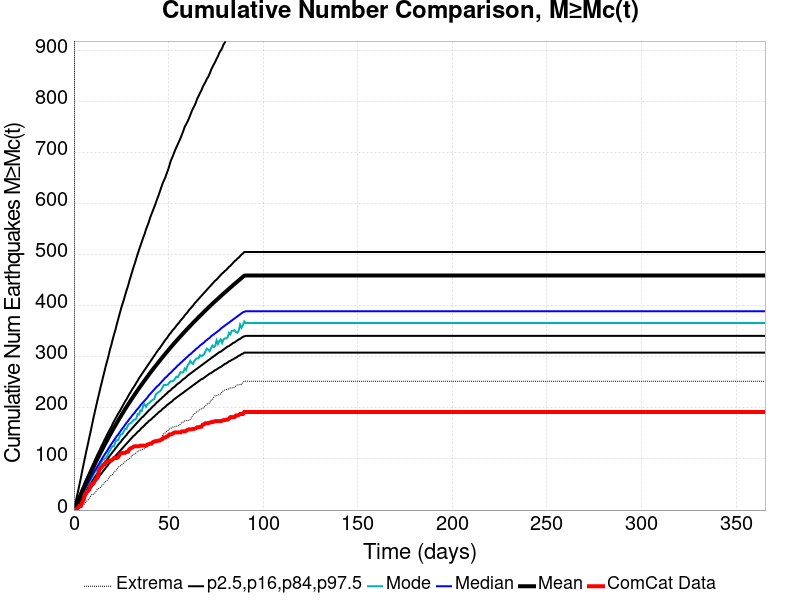

The file beside this chart, header and first rows:
Time (days), ComCat Data, Simulation Mean, Simulation Median, Simulation Mode, Simulation Minimum, Simulation Maximum, 2.5 %-ile, 16 %-ile, 84 %-ile, 97.5 %-ile
0.0, 0.0, 0.0, 0.0, 0.0, 0.0, 0.0, 0.0, 0.0, 0.0, 0.0
0.732, 1.0, 5.996, 5.0, 5.0, 0.0, 2276, 1.0, 3.0, 8.0, 13.0
1.464, 2.0, 12.27, 10.0, 10.0, 0.0, 2949, 4.0, 7.0, 15.0, 25.0
2.196, 4.0, 18.53, 16.0, 15.0, 2.0, 3387, 8.0, 11.0, 22.0, 37.0
2.928, 8.0, 24.75, 21.0, 21.0, 4.0, 3640, 11.0, 16.0, 29.0, 50.0
3.66, 8.0, 30.92, 27.0, 25.0, 6.0, 3812, 15.0, 20.0, 35.0, 63.0
4.392, 15.0, 37.16, 32.0, 30.0, 9.0, 3985, 19.0, 25.0, 42.0, 77.0
5.124, 20.0, 43.3, 37.0, 34.0, 10.0, 4093, 23.0, 29.0, 48.0, 90.0
5.856, 30.0, 49.32, 42.0, 39.0, 14.0, 4223, 27.0, 34.0, 55.0, 103.0
6.588, 35.0, 55.31, 47.0, 46.0, 17.0, 4326, 31.0, 38.0, 61.0, 116.0
7.32, 37.0, 61.3, 52.0, 48.0, 19.0, 4416, 35.0, 43.0, 67.0, 128.0
8.052, 40.0, 67.17, 57.0, 54.0, 23.0, 4491, 39.0, 47.0, 73.0, 141.0
8.784, 49.0, 72.87, 62.0, 59.0, 27.0, 4550, 43.0, 51.0, 79.0, 153.0
9.516, 51.0, 78.47, 67.0, 64.0, 31.0, 4609, 46.0, 56.0, 85.0, 166.0
10.25, 52.0, 84.07, 72.0, 69.0, 31.0, 4656, 50.0, 60.0, 91.0, 179.0
10.98, 57.0, 89.6, 77.0, 74.0, 33.0, 4697, 54.0, 64.0, 97.0, 191.0
11.71, 61.0, 95.1, 81.0, 77.0, 37.0, 4738, 58.0, 68.0, 103.0, 203.0
12.44, 64.0, 100.5, 86.0, 81.0, 41.0, 4792, 61.0, 72.0, 109.0, 215.0
13.18, 76.0, 105.8, 90.0, 85.0, 42.0, 4850, 65.0, 76.0, 114.0, 226.0
13.91, 82.0, 111.2, 95.0, 90.0, 44.0, 4906, 69.0, 80.0, 120.0, 238.0
14.64, 84.0, 116.4, 99.0, 94.0, 47.0, 4939, 72.0, 84.0, 126.0, 249.0
15.37, 88.0, 121.6, 104.0, 99.0, 50.0, 4969, 76.0, 88.0, 131.0, 260.0
16.1, 89.0, 126.7, 108.0, 100.0, 54.0, 5002, 79.0, 92.0, 137.0, 271.0
16.84, 94.0, 131.9, 112.0, 103.0, 56.0, 5027, 83.0, 95.0, 142.0, 282.0
17.57, 95.0, 136.9, 116.0, 106.0, 58.0, 5053, 86.0, 99.0, 148.0, 292.0
18.3, 96.0, 141.9, 121.0, 112.0, 62.0, 5097, 90.0, 103.0, 153.0, 302.0
19.03, 97.0, 146.9, 125.0, 117.0, 66.0, 5129, 93.0, 107.0, 158.0, 314.0
19.76, 97.0, 151.7, 129.0, 122.0, 68.0, 5168, 96.0, 110.0, 163.0, 323.0
20.49, 99.0, 156.6, 133.0, 125.0, 70.0, 5194, 99.0, 114.0, 169.0, 334.0
21.23, 102.0, 161.4, 137.0, 125.0, 74.0, 5218, 103.0, 117.0, 174.0, 344.0
21.96, 102.0, 166.1, 141.0, 134.0, 77.0, 5244, 106.0, 121.0, 179.0, 353.0
22.69, 102.0, 170.7, 145.0, 137.0, 80.0, 5269, 109.0, 124.0, 184.0, 364.0
23.42, 104.0, 175.3, 148.0, 137.0, 84.0, 5293, 112.0, 128.0, 189.0, 374.0
24.15, 109.0, 179.9, 152.0, 144.0, 86.0, 5314, 115.0, 131.0, 193.0, 384.0
24.89, 111.0, 184.4, 156.0, 148.0, 87.0, 5544, 118.0, 134.0, 198.0, 394.0
25.62, 112.0, 188.8, 160.0, 149.0, 90.0, 5980, 121.0, 138.0, 203.0, 403.0
26.35, 112.0, 193.3, 163.0, 154.0, 92.0, 6320, 124.0, 141.0, 208.0, 411.0
27.08, 112.0, 197.6, 167.0, 159.0, 95.0, 6539, 127.0, 144.0, 213.0, 421.0
27.81, 114.0, 201.9, 171.0, 159.0, 97.0, 6762, 130.0, 147.0, 217.0, 430.0
28.55, 114.0, 206.1, 174.0, 166.0, 99.0, 6945, 133.0, 151.0, 222.0, 438.0
29.28, 119.0, 210.3, 178.0, 169.0, 101.0, 7074, 136.0, 154.0, 227.0, 448.0
30.01, 121.0, 214.4, 181.0, 170.0, 103.0, 7173, 139.0, 157.0, 231.0, 457.0
30.74, 122.0, 218.6, 185.0, 173.0, 107.0, 7258, 142.0, 160.0, 236.0, 466.0
31.47, 124.0, 222.7, 188.0, 176.0, 109.0, 7342, 145.0, 163.0, 240.0, 475.0
32.21, 125.0, 226.6, 191.0, 177.0, 110.0, 7445, 147.0, 166.0, 244.0, 483.0
32.94, 125.0, 230.5, 195.0, 179.0, 112.0, 7543, 150.0, 169.0, 249.0, 492.0
33.67, 125.0, 234.5, 198.0, 188.0, 115.0, 7617, 153.0, 172.0, 253.0, 501.0
34.4, 125.0, 238.3, 201.0, 187.0, 116.0, 7668, 155.0, 175.0, 258.0, 509.0
35.13, 126.0, 242.2, 205.0, 195.0, 117.0, 7752, 158.0, 178.0, 262.0, 517.0
35.87, 126.0, 246, 208.0, 194.0, 118.0, 7820, 161.0, 181.0, 266.0, 525.0
36.6, 126.0, 249.7, 211.0, 204.0, 120.0, 7882, 163.0, 183.0, 270.0, 533.0
37.33, 126.0, 253.5, 214.0, 207.0, 120.0, 7935, 166.0, 186.0, 274.0, 540.0
38.06, 126.0, 257.2, 217.0, 202.0, 124.0, 7982, 169.0, 189.0, 278.0, 549.0
38.79, 128.0, 260.9, 220.0, 207.0, 124.0, 8057, 171.0, 192.0, 282.0, 556.0
39.53, 129.0, 264.5, 224.0, 209.0, 126.0, 8096, 174.0, 195.0, 286.0, 563.0
40.26, 130.0, 268.1, 227.0, 211.0, 128.0, 8137, 176.0, 197.0, 290.0, 572.0
40.99, 130.0, 271.8, 230.0, 214.0, 129.0, 8186, 178.0, 200.0, 294.0, 579.0
41.72, 133.0, 275.3, 233.0, 216.0, 131.0, 8226, 181.0, 203.0, 298.0, 586.0
42.45, 134.0, 278.8, 236.0, 217.0, 132.0, 8277, 183.0, 205.0, 302.0, 593.0
43.19, 135.0, 282.2, 239.0, 226.0, 133.0, 8319, 186.0, 208.0, 306.0, 600.0
... 440 more rows
